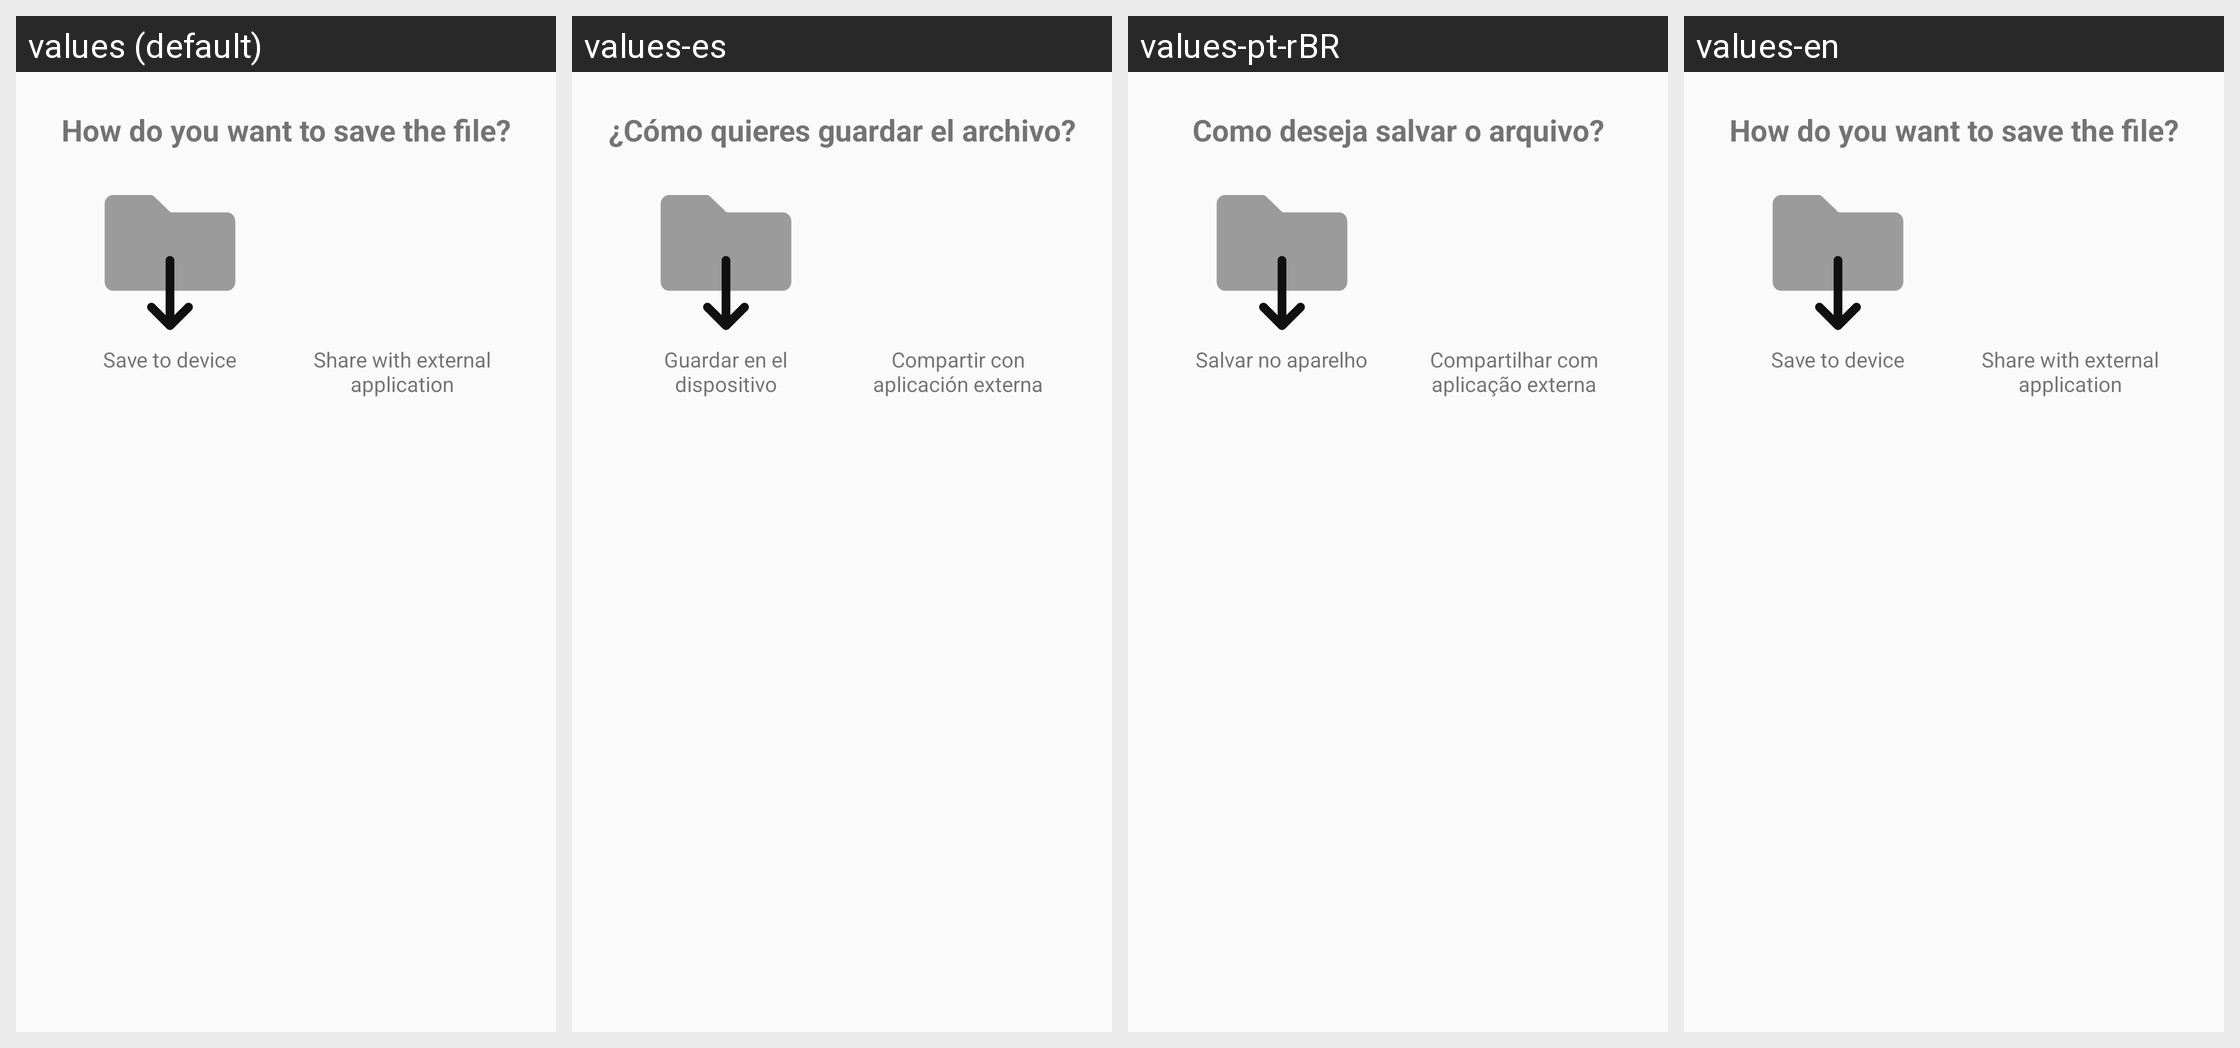

For this localized Android screen grid, give each drawn string resource with its value in every locale shown.
Android screen res/layout/dialog_export.xml rendered under 4 locales, left to right: values (default), values-es, values-pt-rBR, values-en. Device: Nexus 5 (rendered at 1080×1920; each locale shown at half size, 540×960, under a caption strip naming it); theme AppTheme.
Strings drawn on this screen, with the default value and each locale's value (text and hints the layout hard-codes, and strings that could not be matched under every locale, appear in the picture but are not listed):

how_to_save_file
  values: How do you want to save the file?
  values-es: ¿Cómo quieres guardar el archivo?
  values-pt-rBR: Como deseja salvar o arquivo?
  values-en: How do you want to save the file?

save_on_device
  values: Save to device
  values-es: Guardar en el dispositivo
  values-pt-rBR: Salvar no aparelho
  values-en: Save to device

external_app
  values: Share with external application
  values-es: Compartir con aplicación externa
  values-pt-rBR: Compartilhar com aplicação externa
  values-en: Share with external application
